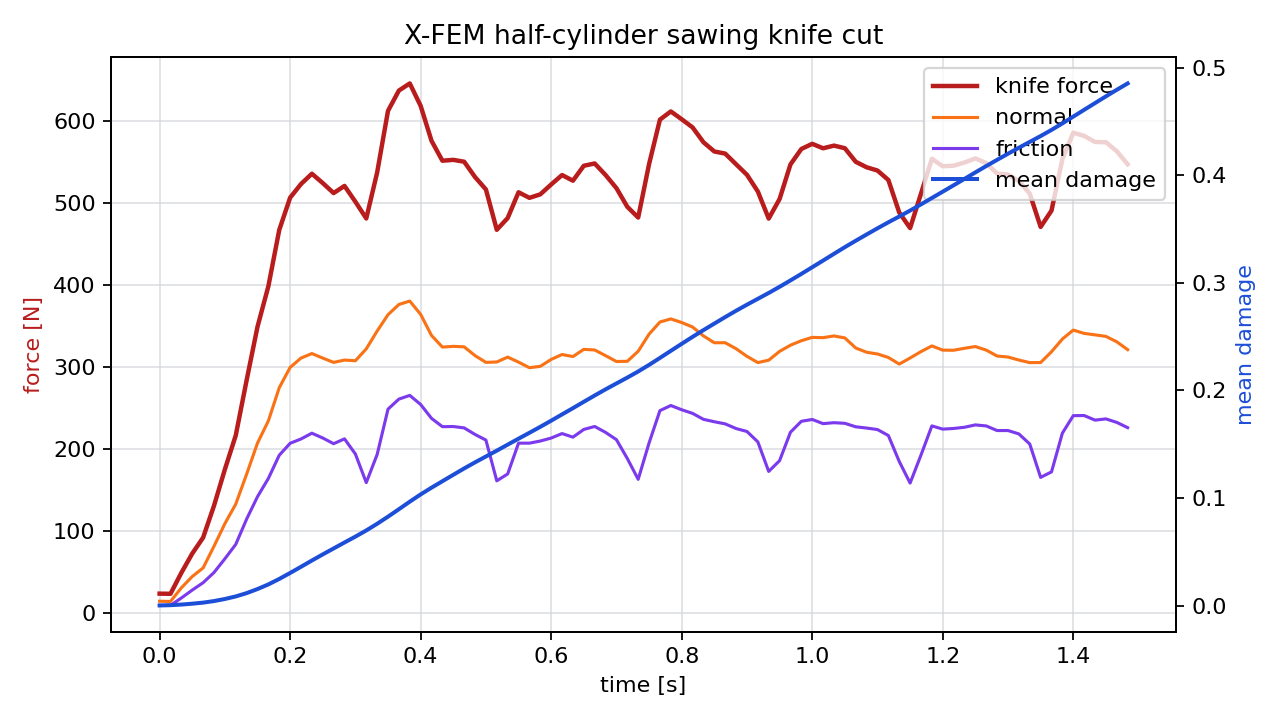

Source data for this figure (header and first rows):
time_s, force_n, normal_force_n, friction_force_n, active_particles, mean_damage
0.00000000, 23.62, 14.4, 9.222, 11, 0.0002665
0.01667, 23.43, 14.07, 9.363, 6, 0.0005261
0.03333, 49.02, 30.7, 18.33, 11, 0.001089
0.05, 72.47, 44.51, 27.96, 14, 0.0019
0.06667, 91.97, 54.99, 36.98, 20, 0.002891
0.08333, 130.8, 81.41, 49.38, 26, 0.004341
0.1, 175.1, 109, 66.13, 39, 0.00627
0.1167, 216.5, 132.8, 83.7, 44, 0.008649
0.1333, 283.8, 169.3, 114.5, 56, 0.01172
0.15, 349.1, 207.2, 141.9, 63, 0.01551
0.1667, 398.5, 234.4, 164.1, 75, 0.01982
0.1833, 467.2, 274.8, 192.4, 85, 0.0249
0.2, 506.5, 299.5, 207, 94, 0.03044
0.2167, 523.2, 310.9, 212.2, 102, 0.03619
0.2333, 535.7, 316.4, 219.3, 105, 0.04202
0.25, 524.4, 310.9, 213.4, 113, 0.0477
0.2667, 512.1, 305.6, 206.5, 120, 0.05325
0.2833, 520.9, 308.5, 212.4, 124, 0.05878
0.3, 501.6, 307.7, 193.9, 125, 0.06422
0.3167, 481.2, 322.1, 159.1, 131, 0.06996
0.3333, 537.1, 343.9, 193.3, 135, 0.07615
0.35, 612.5, 363.8, 248.6, 136, 0.08278
0.3667, 637.2, 376.3, 260.9, 140, 0.08968
0.3833, 645.9, 380.5, 265.4, 138, 0.0967
0.4, 618.5, 364.2, 254.3, 136, 0.1034
0.4167, 575.9, 338.5, 237.4, 131, 0.1097
0.4333, 551.6, 324.3, 227.3, 137, 0.1157
0.45, 552.7, 325.2, 227.4, 136, 0.1217
0.4667, 550.4, 324.6, 225.8, 134, 0.1276
0.4833, 531.7, 313.9, 217.8, 129, 0.1332
0.5, 516.6, 305.7, 210.9, 137, 0.1387
0.5167, 467.4, 306.2, 161.2, 136, 0.1441
0.5333, 481.7, 312.1, 169.6, 132, 0.1497
0.55, 513.1, 306, 207.2, 129, 0.1552
0.5667, 506.3, 299.2, 207.2, 133, 0.1607
0.5833, 510.6, 300.8, 209.7, 134, 0.1662
0.6, 522.7, 309.3, 213.4, 132, 0.172
0.6167, 534.1, 315.3, 218.9, 130, 0.1778
0.6333, 527.2, 312.8, 214.5, 134, 0.1836
0.65, 545.4, 321.6, 223.9, 137, 0.1895
0.6667, 548.3, 320.8, 227.5, 131, 0.1954
0.6833, 534.2, 313.9, 220.3, 131, 0.2011
0.7, 518.1, 306.7, 211.4, 132, 0.2066
0.7167, 495.4, 307, 188.4, 136, 0.212
0.7333, 482.3, 319.3, 163.1, 133, 0.2177
0.75, 547.5, 340.1, 207.4, 132, 0.2238
0.7667, 601.7, 354.9, 246.8, 134, 0.2303
0.7833, 611.7, 358.7, 253.1, 138, 0.2368
0.8, 602.2, 354.3, 247.9, 138, 0.2434
0.8167, 592.3, 348.8, 243.5, 133, 0.2498
0.8333, 574.1, 337.9, 236.2, 132, 0.2561
0.85, 562.9, 329.6, 233.3, 135, 0.2622
0.8667, 560.3, 329.6, 230.7, 139, 0.2682
0.8833, 547.3, 322.3, 225, 133, 0.2741
0.9, 534.4, 313, 221.4, 133, 0.2797
0.9167, 514.1, 305.4, 208.7, 133, 0.2852
0.9333, 481, 308.4, 172.7, 139, 0.2906
0.95, 504.9, 319.1, 185.8, 133, 0.2963
0.9667, 547.1, 326.6, 220.5, 133, 0.3023
0.9833, 565.9, 332.1, 233.8, 132, 0.3083
... 30 more rows
